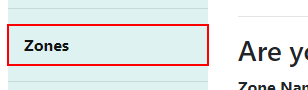
Task: RPA User Testing

Workflow: Main

Step 1: click on the link 'Zones'

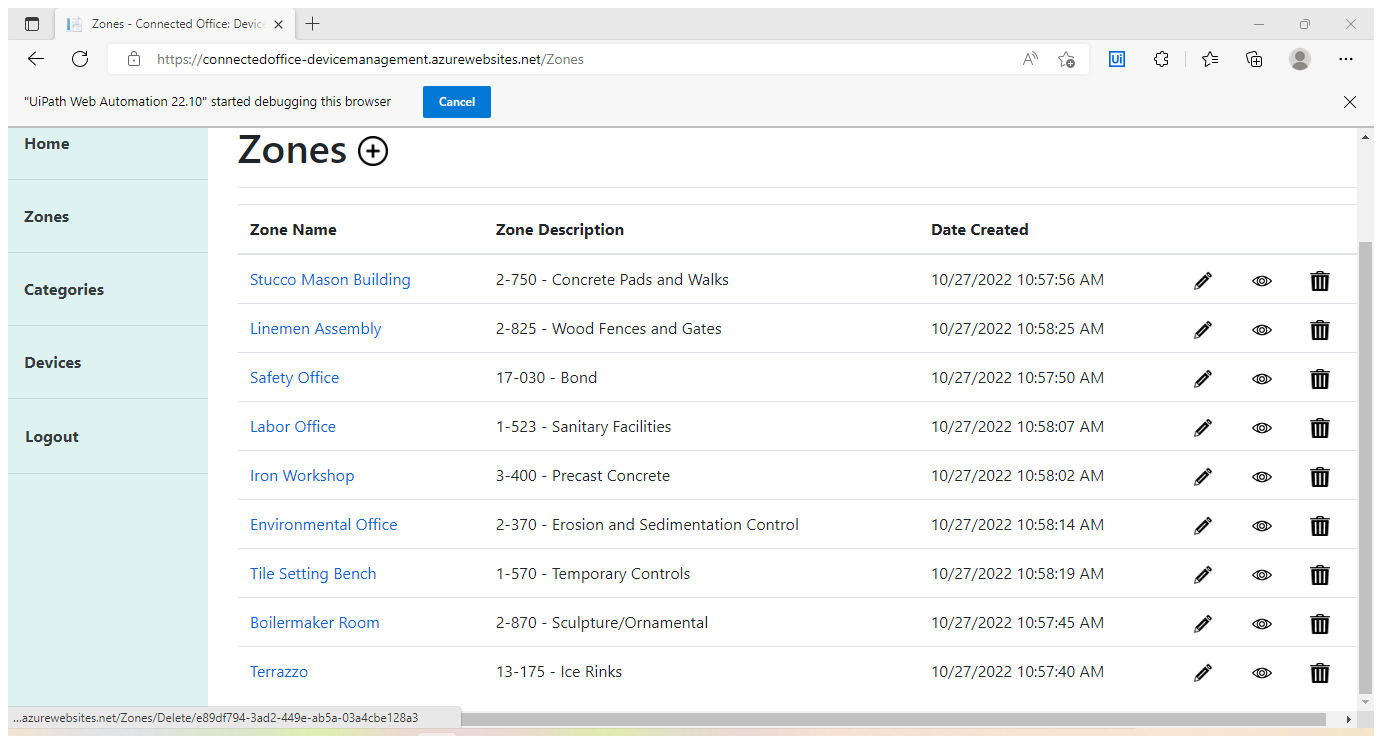
Step 2: Attach Browser 'Zones Con Page' in window 'Zones - Connected Office: Device Management' (msedge.exe)

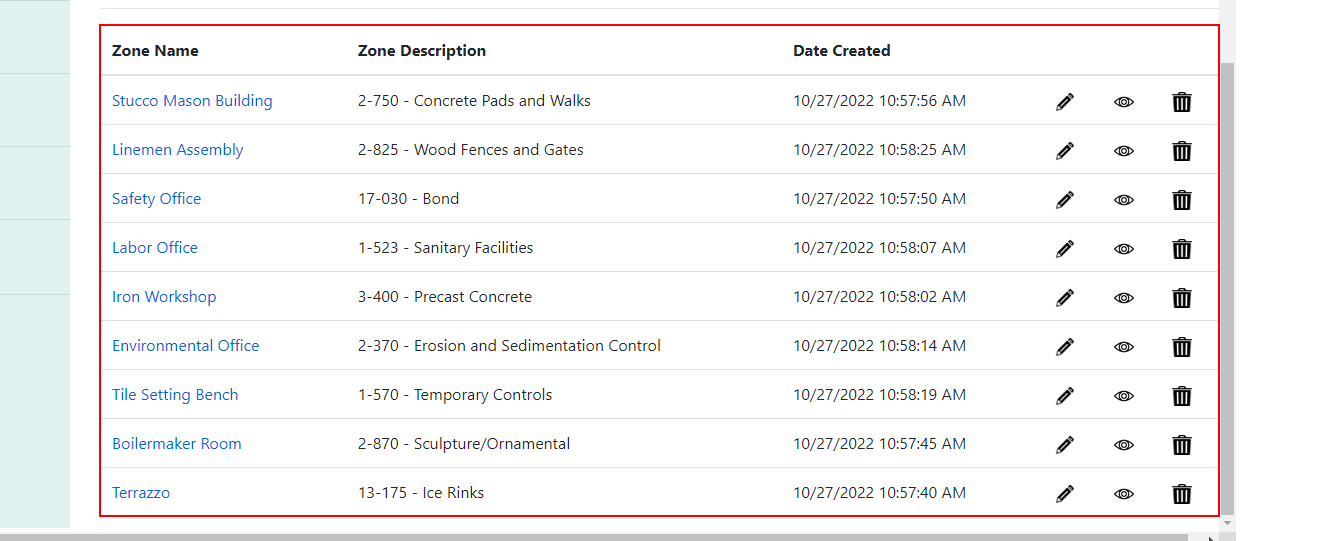
Step 3: get-text from the table

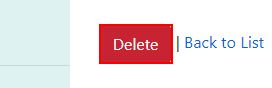
Step 4: click on the text box

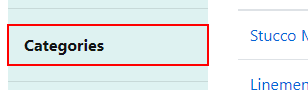
Step 5: click on the link 'Categories'

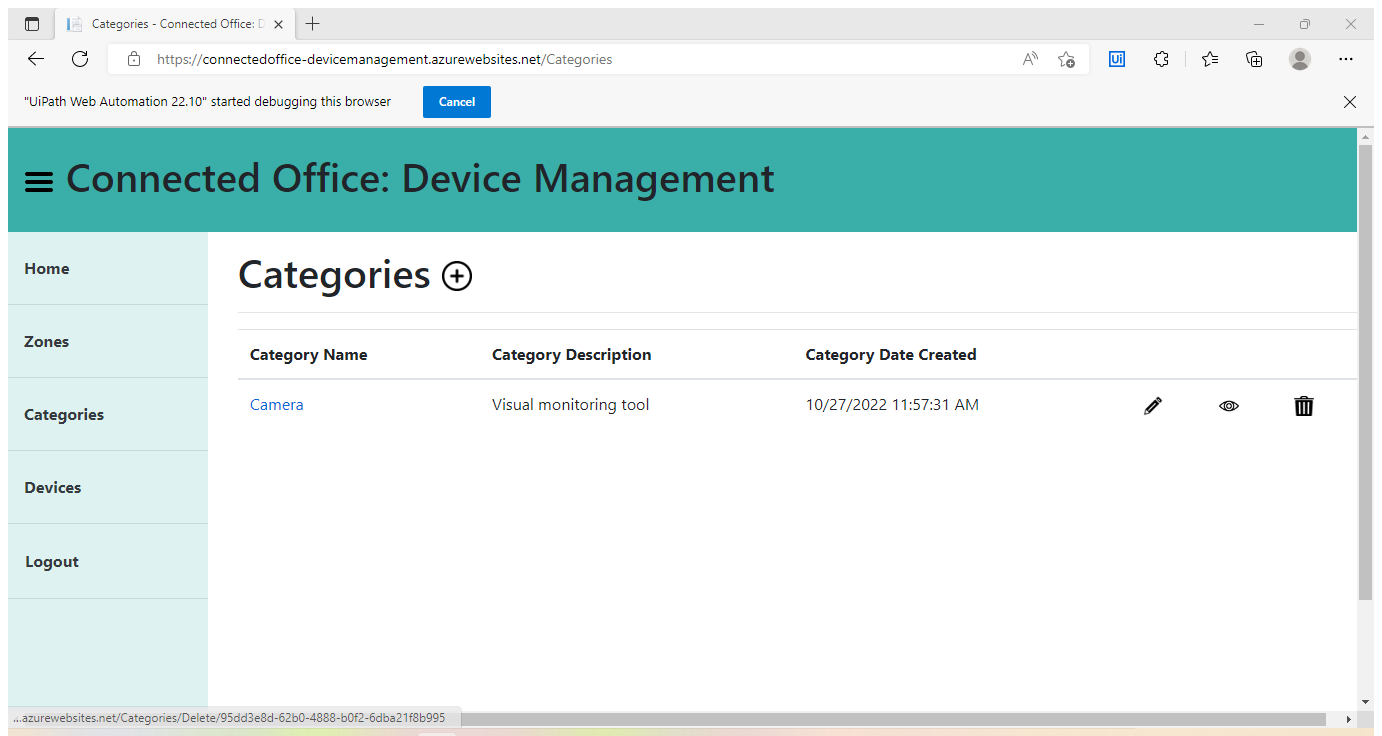
Step 6: Attach Browser 'Categorie Page' in window 'Categories - Connected Office: Device Management' (msedge.exe)

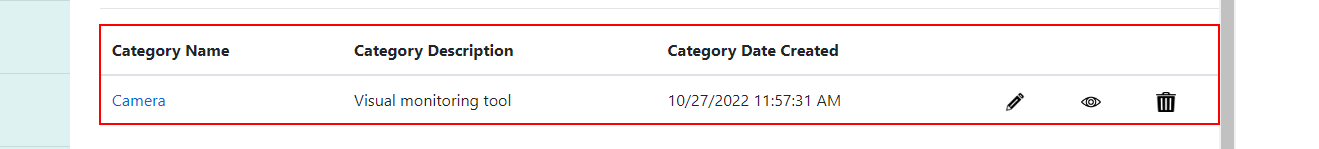
Step 7: get-text from the table

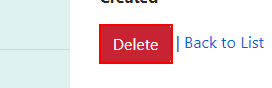
Step 8: click on the text box

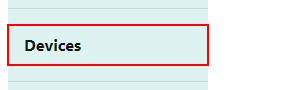
Step 9: click on the link 'Devices'

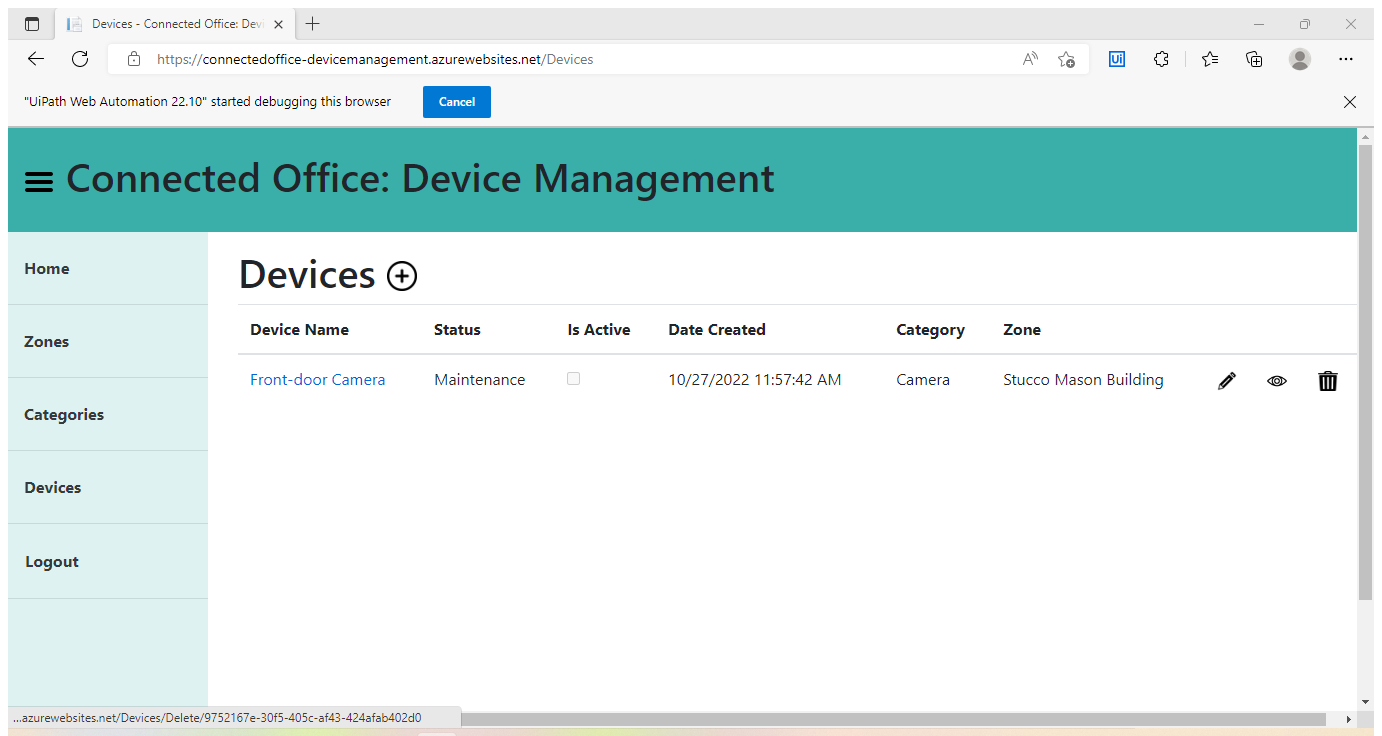
Step 10: Attach Browser 'Devices C Page' in window 'Devices - Connected Office: Device Management' (msedge.exe)

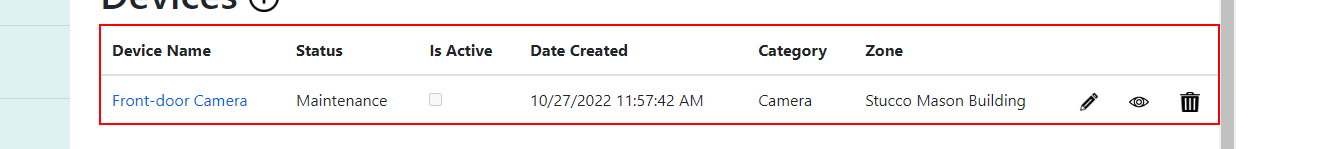
Step 11: get-text from the table

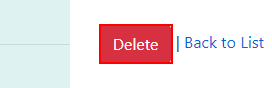
Step 12: click on the text box